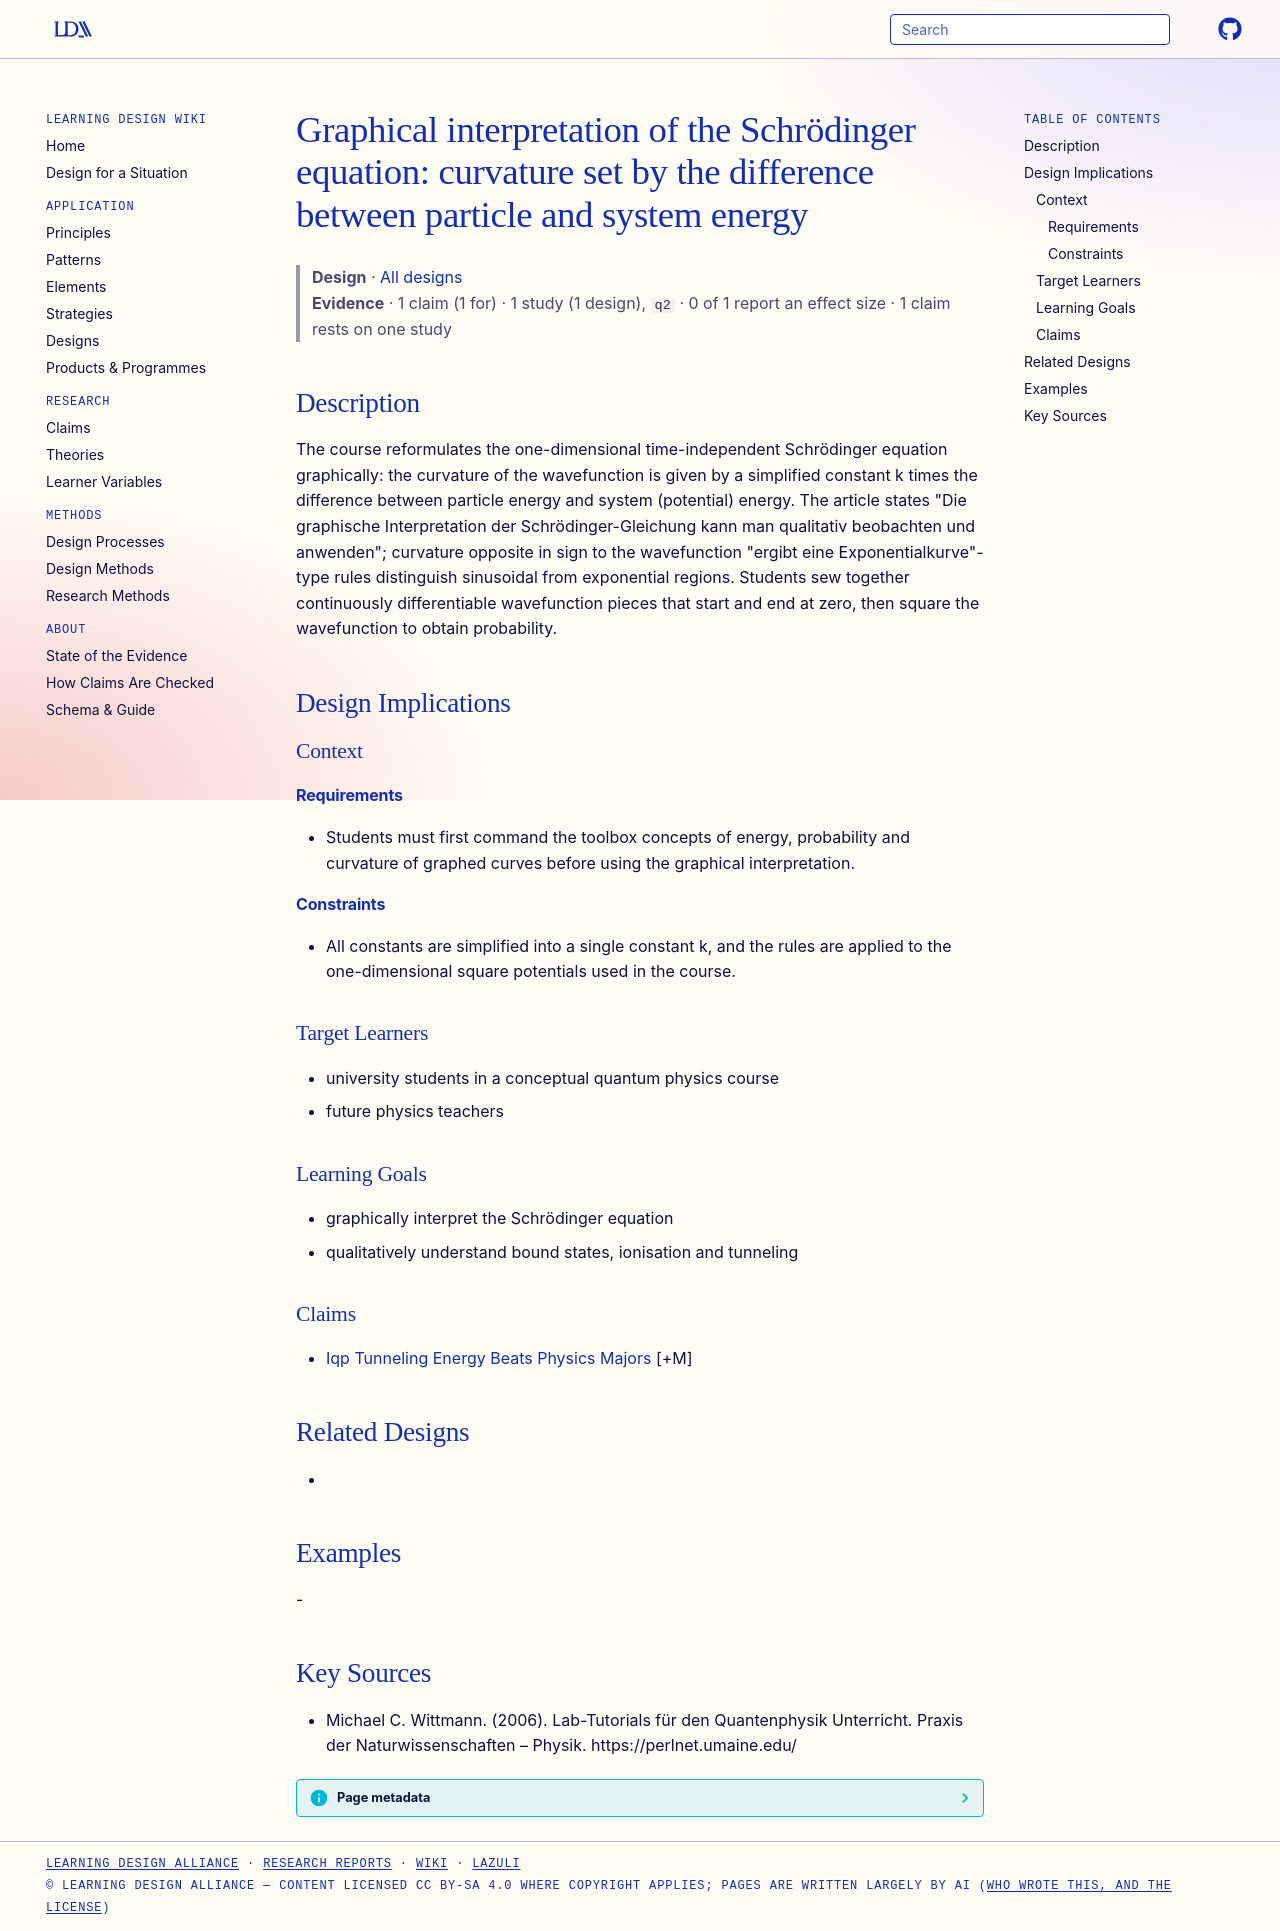

repository: Learning-Design-Alliance/learning-wiki · page: designs/graphical-schrodinger-interpretation-curvature-rule/index.html · generator: mkdocs

---
type: design
id: graphical-schrodinger-interpretation-curvature-rule
title: "Graphical interpretation of the Schrödinger equation: curvature set by the difference between particle and system energy"
description: "The course reformulates the one-dimensional time-independent Schrödinger equation graphically: the curvature of the wavefunction is given by a simplified constant k times the difference between particle energy and sys..."
status: review
generated:
  by: "process:settle-candidates"
  at: 2026-11-22
sources:
  - id: michael-c-wittmann-2006
    resource: "https://perlnet.umaine.edu/"
    title: "Michael C. Wittmann. (2006). Lab-Tutorials für den Quantenphysik Unterricht. Praxis der Naturwissenschaften – Physik. https://perlnet.umaine.edu/"
    author: Michael C. Wittmann
---

# Graphical interpretation of the Schrödinger equation: curvature set by the difference between particle and system energy

> **Design** · [All designs](index.md)
> **Evidence** · 1 claim (1 for) · 1 study (1 design), `q2` · 0 of 1 report an effect size · 1 claim rests on one study

## Description
The course reformulates the one-dimensional time-independent Schrödinger equation graphically: the curvature of the wavefunction is given by a simplified constant k times the difference between particle energy and system (potential) energy. The article states "Die graphische Interpretation der Schrödinger-Gleichung kann man qualitativ beobachten und anwenden"; curvature opposite in sign to the wavefunction "ergibt eine Exponentialkurve"-type rules distinguish sinusoidal from exponential regions. Students sew together continuously differentiable wavefunction pieces that start and end at zero, then square the wavefunction to obtain probability.

## Design Implications

### Context
#### Requirements
- Students must first command the toolbox concepts of energy, probability and curvature of graphed curves before using the graphical interpretation.
#### Constraints
- All constants are simplified into a single constant k, and the rules are applied to the one-dimensional square potentials used in the course.

### Target Learners
- university students in a conceptual quantum physics course
- future physics teachers

### Learning Goals
- graphically interpret the Schrödinger equation
- qualitatively understand bound states, ionisation and tunneling

### Claims
- [Iqp Tunneling Energy Beats Physics Majors](../claims/iqp-tunneling-energy-beats-physics-majors.md) [+M]

## Related Designs
- 

## Examples
-

## Key Sources
- Michael C. Wittmann. (2006). Lab-Tutorials für den Quantenphysik Unterricht. Praxis der Naturwissenschaften – Physik. https://perlnet.umaine.edu/
